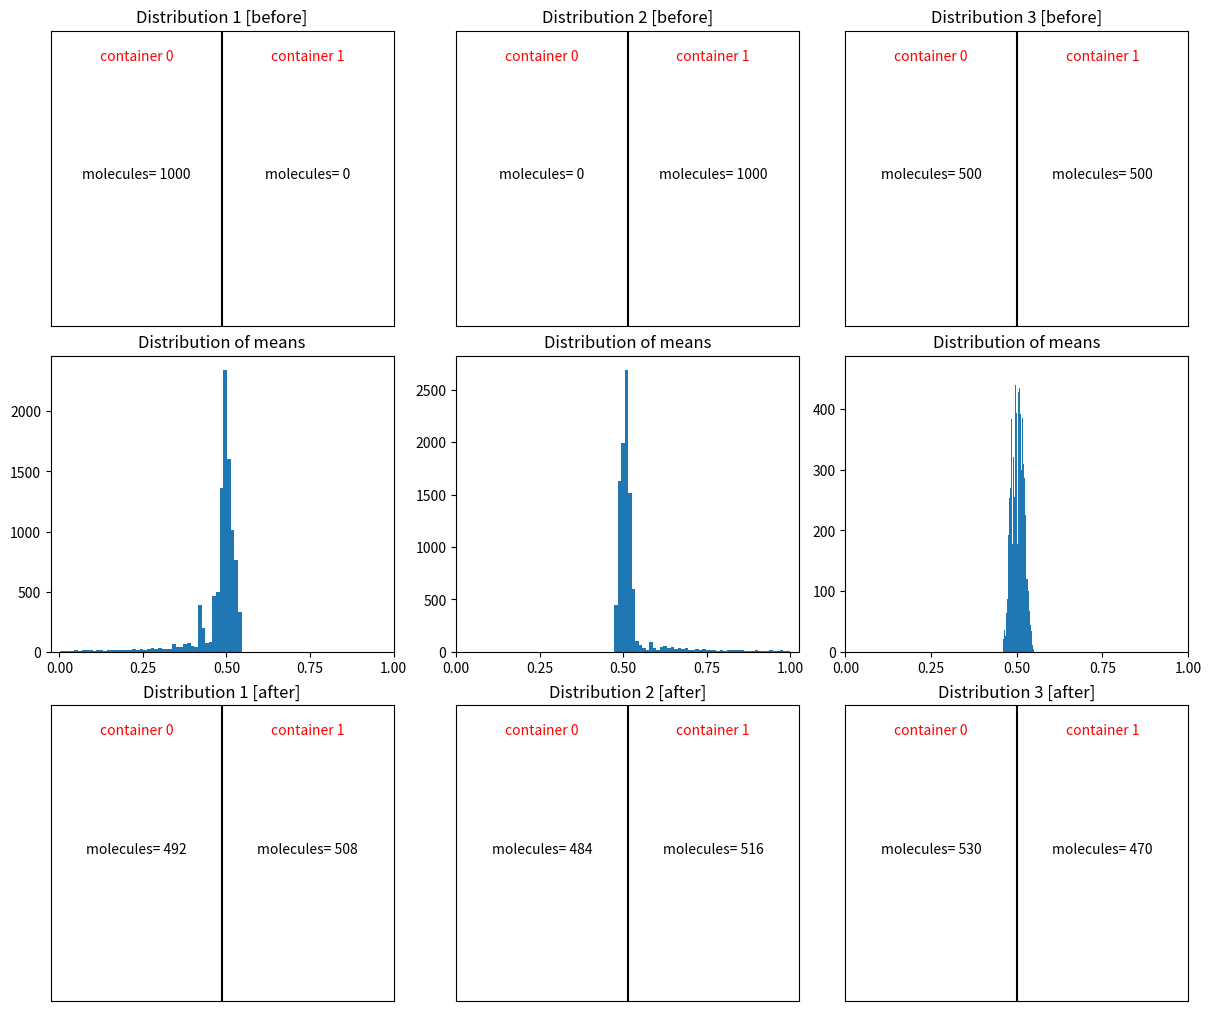

Source code (Python):
# Ehrenfest model/chain: https://de.wikipedia.org/wiki/Ehrenfest-Modell

# dependencies
import matplotlib.pyplot as plt
import numpy as np

# inputs
num_of_molecules = 1000
time = 10000

# distribution 1: at the beginning (time=0), all molecules are inside the container=0
distribution_1 = np.zeros(shape=num_of_molecules)
num_of_molecules_before_1 = (int(num_of_molecules - distribution_1.sum()), int(distribution_1.sum()))
distribution_mean_per_time_1 = np.empty(shape=time)

# distribution 2: at the beginning (time=0), all molecules are inside the container=1
distribution_2 = np.ones(shape=num_of_molecules)
num_of_molecules_before_2 = (int(num_of_molecules - distribution_2.sum()), int(distribution_2.sum()))
distribution_mean_per_time_2 = np.empty(shape=time)

# distribution 3: at the beginning (time=0), molecules are spread into two containers by 50/50 chance
distribution_3 = np.zeros(shape=num_of_molecules)
distribution_3[: num_of_molecules // 2] = 1
num_of_molecules_before_3 = (int(num_of_molecules - distribution_3.sum()), int(distribution_3.sum()))
distribution_mean_per_time_3 = np.empty(shape=time)

# change the state in each time lapse
for i in range(time):

    # modify distributions
    random_molecule_index_1 = np.random.choice(num_of_molecules)
    distribution_1[random_molecule_index_1] = 1 - distribution_1[random_molecule_index_1]

    random_molecule_index_2 = np.random.choice(num_of_molecules)
    distribution_2[random_molecule_index_2] = 1 - distribution_2[random_molecule_index_2]

    random_molecule_index_3 = np.random.choice(num_of_molecules)
    distribution_3[random_molecule_index_3] = 1 - distribution_3[random_molecule_index_3]

    # compute new mean for time=i
    distribution_mean_per_time_1[i] = np.mean(distribution_1)
    distribution_mean_per_time_2[i] = np.mean(distribution_2)
    distribution_mean_per_time_3[i] = np.mean(distribution_3)

num_of_molecules_after_1 = (int(num_of_molecules - distribution_1.sum()), int(distribution_1.sum()))
num_of_molecules_after_2 = (int(num_of_molecules - distribution_2.sum()), int(distribution_2.sum()))
num_of_molecules_after_3 = (int(num_of_molecules - distribution_3.sum()), int(distribution_3.sum()))

# plot


def show_container(i, j, **kwargs):
    axs[i, j].plot([0.5, 0.5], [0, 1], color='black')
    axs[i, j].set(xlim=(0, 1), ylim=(0, 1), xticks=[], yticks=[], **kwargs)


def add_text(i, j, molecules_per_container):
    axs[i, j].text(0.25, 0.5, f"molecules= {molecules_per_container[0]}", fontsize=10, ha='center')
    axs[i, j].text(0.25, 0.9, "container 0", fontsize=10, ha='center', color='red')
    axs[i, j].text(0.75, 0.5, f"molecules= {molecules_per_container[1]}", fontsize=10, ha='center')
    axs[i, j].text(0.75, 0.9, "container 1", fontsize=10, ha='center', color='red')


fig, axs = plt.subplots(nrows=3, ncols=3, figsize=(12, 10), layout='constrained')

# first row
show_container(0, 0, title="Distribution 1 [before]")
add_text(0, 0, num_of_molecules_before_1)
show_container(0, 1, title="Distribution 2 [before]")
add_text(0, 1, num_of_molecules_before_2)
show_container(0, 2, title="Distribution 3 [before]")
add_text(0, 2, num_of_molecules_before_3)

# second row
axs[1, 0].hist(distribution_mean_per_time_1, bins=50)
axs[1, 0].set(title="Distribution of means", xticks=np.linspace(0, 1, 5))
axs[1, 1].hist(distribution_mean_per_time_2, bins=50)
axs[1, 1].set(title="Distribution of means", xticks=np.linspace(0, 1, 5))
axs[1, 2].hist(distribution_mean_per_time_3, bins=50)
axs[1, 2].set(title="Distribution of means", xticks=np.linspace(0, 1, 5))

# third row
show_container(2, 0, title="Distribution 1 [after]")
add_text(2, 0, num_of_molecules_after_1)
show_container(2, 1, title="Distribution 2 [after]")
add_text(2, 1, num_of_molecules_after_2)
show_container(2, 2, title="Distribution 3 [after]")
add_text(2, 2, num_of_molecules_after_3)

plt.show()
